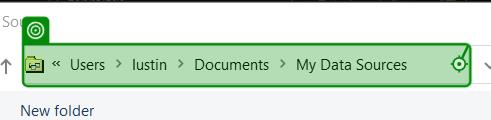
Workflow: Main

Step 1: type "[System.IO.Path.GetFullPath("./")]" into 'Address CUsersIusti…' in window 'Select Data Source' (winword.exe)

Step 2: type "final_papers.xlsx" in window 'Select Data Source' (winword.exe) (no picture)

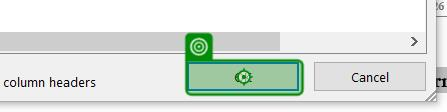
Step 3: click on the push button in window 'Select Table' (winword.exe)

Step 4: click on the element 'First' in window '2026_jRoMedINF-AuthorNAME.docx - Word' (winword.exe) (no picture)

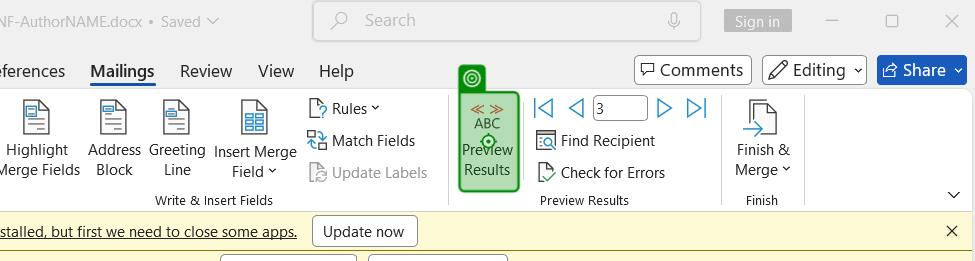
Step 5 [else]: click on the element 'Preview Results' in window '2026_jRoMedINF-AuthorNAME.docx - Word' (winword.exe)
